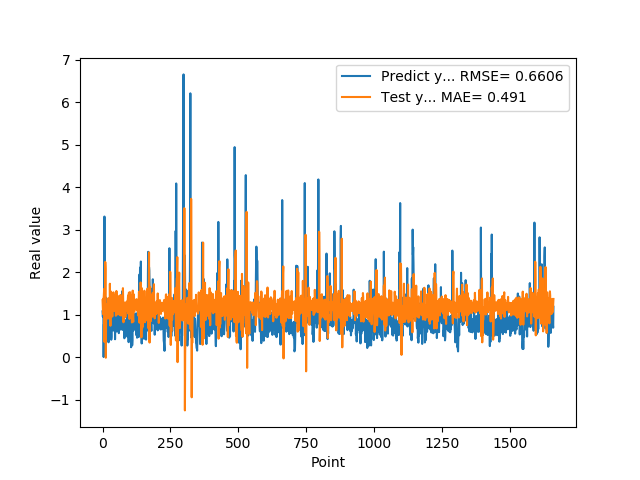

The table this chart was drawn from, first rows:
1.074290990829999792e+00, 1.338454032545649541e+00
9.521890282630000035e-01, 1.132851225861557953e+00
9.879170060160000766e-01, 1.009898540222617935e+00
1.011654973029999960e+00, 1.374226090881097262e+00
0.000000000000000000e+00, 1.363811057316014708e+00
7.643579840659999736e-01, 1.491521878251997224e+00
7.788103222849999119e-01, 1.604751942655966213e+00
3.306220054629999794e+00, 3.568327362251858537e-01
1.055441975589999970e+00, 7.047908890047502872e-01
7.543110251430000801e-01, 1.174057107457938010e+00
7.915459871289999283e-01, 2.238310557442672710e+00
1.409499049189999909e+00, 2.078499971937609825e+00
8.875439763070001042e-01, -1.688021229136041704e-02
6.401469707490000660e-01, 8.307725904574773113e-01
5.082880258560000808e-01, 1.013487815619086740e+00
8.640019893649999450e-01, 1.233412673172887830e+00
5.725920200349999822e-01, 9.027930187607170476e-01
8.469420075419999971e-01, 9.539898723624342658e-01
9.181020259860001032e-01, 1.132127521608834897e+00
7.976629734039999420e-01, 1.185132554816825001e+00
9.608020186419998776e-01, 1.145318422147576065e+00
9.555831551549999192e-01, 1.382098804173401696e+00
3.470349907879999862e-01, 1.220870288112327007e+00
9.546210169789999256e-01, 1.301385468638564191e+00
1.293938040730000072e+00, 1.349271453109209373e+00
5.251880288119999962e-01, 8.970018346993819947e-01
4.773890078070000542e-01, 1.066779319791537839e+00
1.275226235389999907e+00, 1.725269405973062664e+00
8.723750114439999814e-01, 1.161490016647164447e+00
8.355640172959999390e-01, 7.356141827218690699e-01
7.321749925609999377e-01, 1.387434372541547445e+00
7.640249729160000225e-01, 1.541212895385319692e+00
4.072830080990000323e-01, 1.106089355097763072e+00
4.752210080619999610e-01, 1.187271163628633941e+00
8.781340122220000488e-01, 1.218991062023369043e+00
7.414129972460000717e-01, 1.079949087847389633e+00
1.258002042770000051e+00, 9.530199692922577404e-01
1.069700956339999953e+00, 1.197668364987621414e+00
7.274609804150000691e-01, 1.332504164827239546e+00
7.892770171170000459e-01, 1.399125899236146608e+00
6.237750053410000550e-01, 1.522526653965688759e+00
6.914690136910000007e-01, 1.091714701690875033e+00
8.557710051540000640e-01, 1.101860139022737384e+00
7.093830108640000187e-01, 1.146889321539135587e+00
1.014547944070000041e+00, 1.085896783321641523e+00
1.115731000900000103e+00, 1.283122054961329583e+00
4.182830154900000208e-01, 1.162718195173006785e+00
1.002280950550000105e+00, 1.258141169289763495e+00
1.218860983849999968e+00, 1.458783946885606753e+00
1.143296003339999922e+00, 9.718196497988613736e-01
6.528189778330000248e-01, 1.015328622119416879e+00
6.746559739110000731e-01, 1.554525411906852117e+00
6.009536385540000802e-01, 1.424753984477883595e+00
6.694570183749999348e-01, 1.147502478054376107e+00
6.538079977039999990e-01, 1.001800468139827371e+00
7.814120054240000224e-01, 1.068108841505397200e+00
1.206303954120000022e+00, 1.165652789133308387e+00
8.469259738919999725e-01, 1.161793705183014724e+00
8.286409974099999687e-01, 1.146864890380026480e+00
6.482390165329999787e-01, 1.431642213465353253e+00
5.623700022700000023e-01, 1.419922448634530321e+00
... 1,599 more rows
